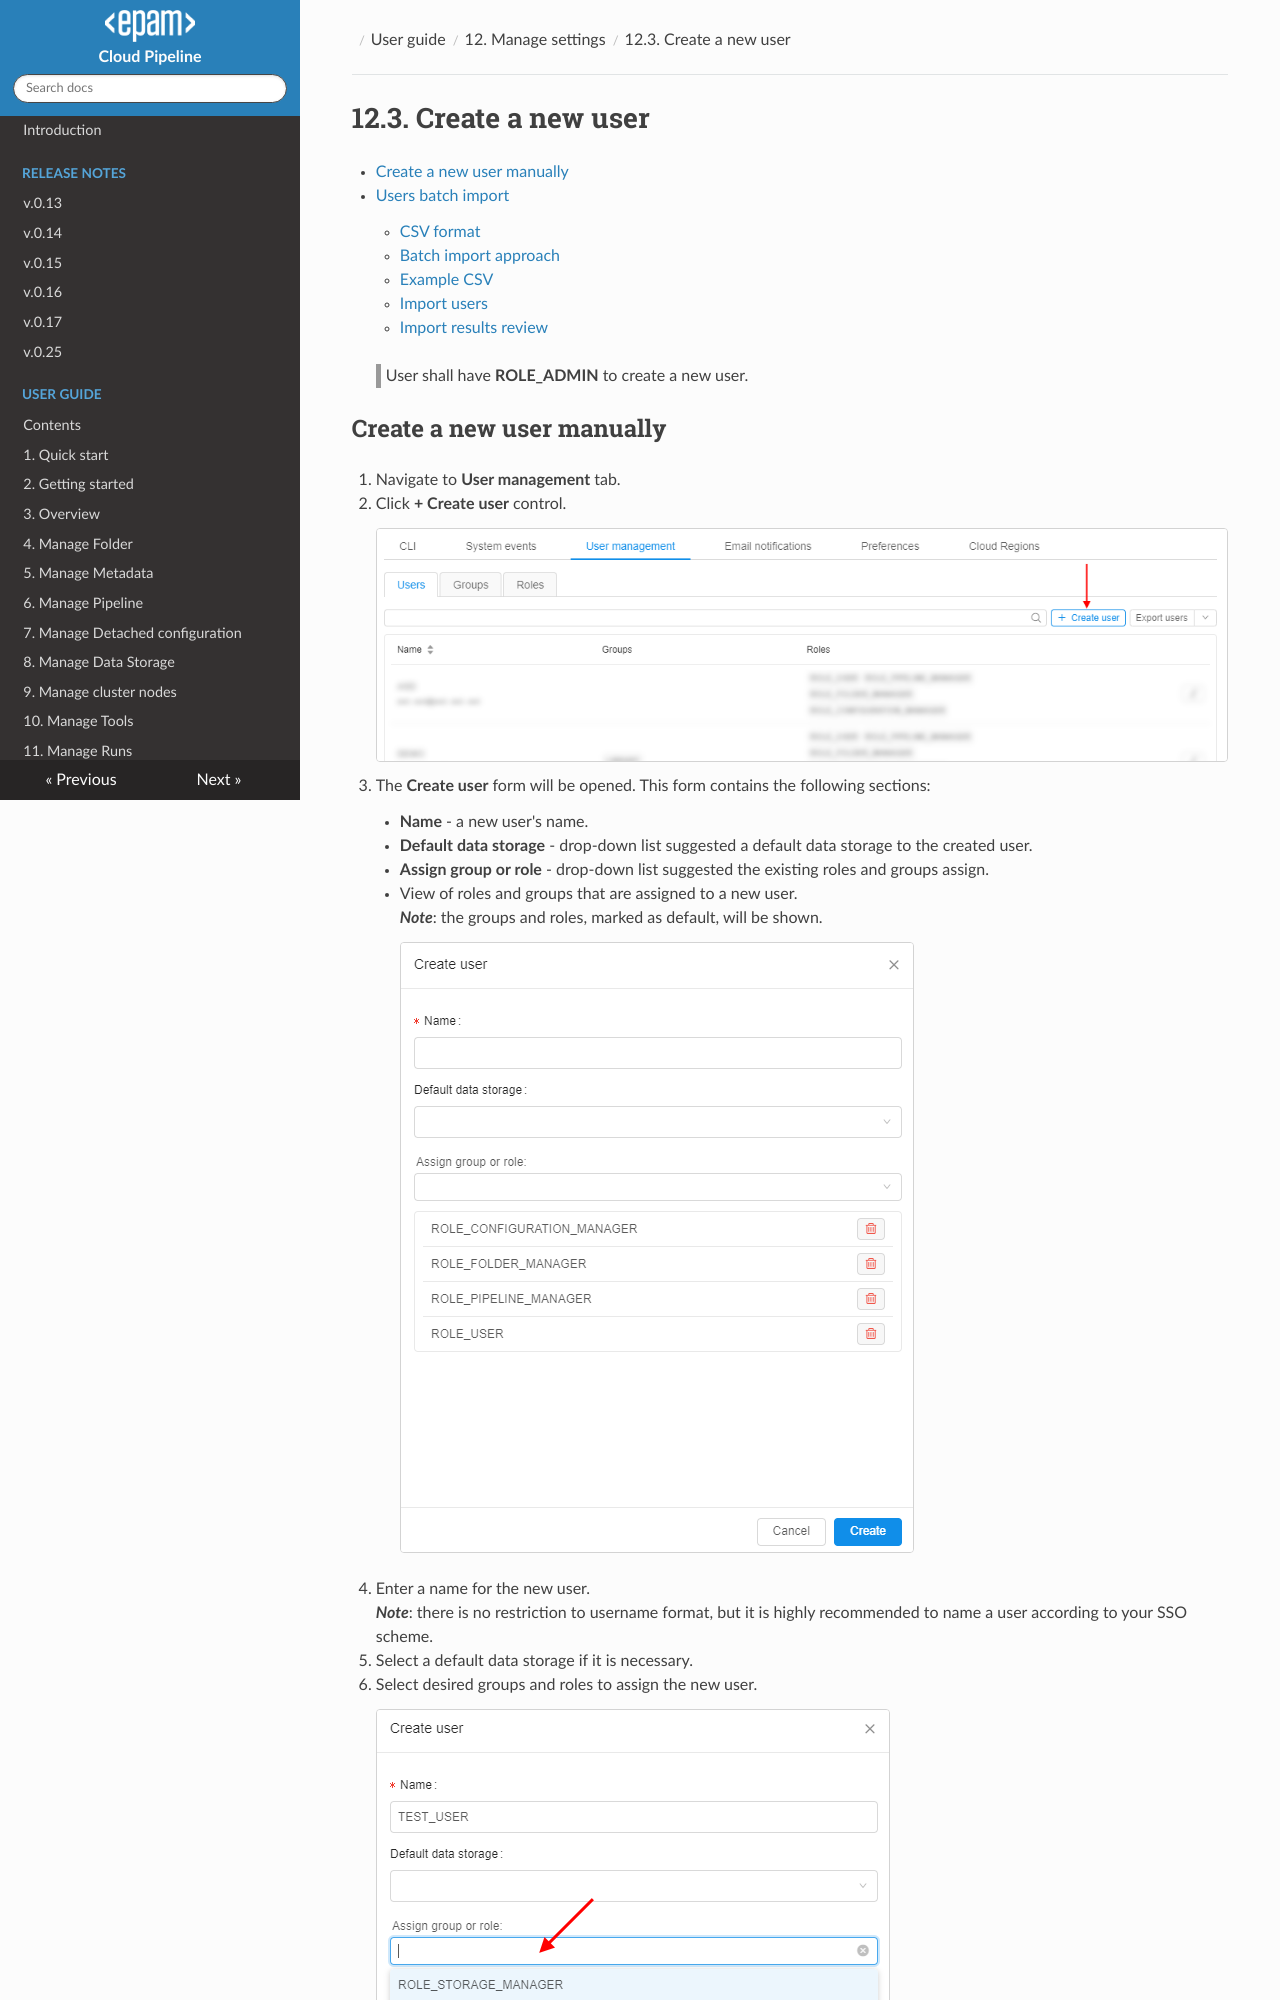

repository: epam/cloud-pipeline · page: manual/12_Manage_Settings/12.3._Create_a_new_user/index.html · generator: mkdocs

# 12.3. Create a new user

- [Create a new user manually](#create-a-new-user-manually)
- [Users batch import](#users-batch-import)
    - [CSV format](#csv-format)
    - [Batch import approach](#batch-import-approach)
    - [Example CSV](#example-csv)
    - [Import users](#import-users)
    - [Import results review](#import-results-review)

> User shall have **ROLE\_ADMIN** to create a new user.

## Create a new user manually

1. Navigate to **User management** tab.
2. Click **+ Create user** control.  
    ![CP_CreateNewUser](attachments/CreateNewUser_1.png)
3. The **Create user** form will be opened. This form contains the following sections:
    - **Name** - a new user's name.
    - **Default data storage** - drop-down list suggested a default data storage to the created user.
    - **Assign group or role** - drop-down list suggested the existing roles and groups assign.
    - View of roles and groups that are assigned to a new user.  
        **_Note_**: the groups and roles, marked as default, will be shown.  
        ![CP_CreateNewUser](attachments/CreateNewUser_2.png)
4. Enter a name for the new user.  
    **_Note_**: there is no restriction to username format, but it is highly recommended to name a user according to your SSO scheme.
5. Select a default data storage if it is necessary.
6. Select desired groups and roles to assign the new user.  
    ![CP_CreateNewUser](attachments/CreateNewUser_3.png)
7. Click the **Create** button and the new user will be displayed in the **Users** tab table.  
    ![CP_CreateNewUser](attachments/CreateNewUser_4.png)

## Users batch import

Described [above](#create-a-new-user-manually) mechanism allows creating users one-by-one via the GUI. If a number of users shall be created - it can be quite complicated to perform those operation multiple times.

To address this, the special ability is implemented in the **Cloud Pipeline** - an import users from a `CSV` file using GUI and CLI.
